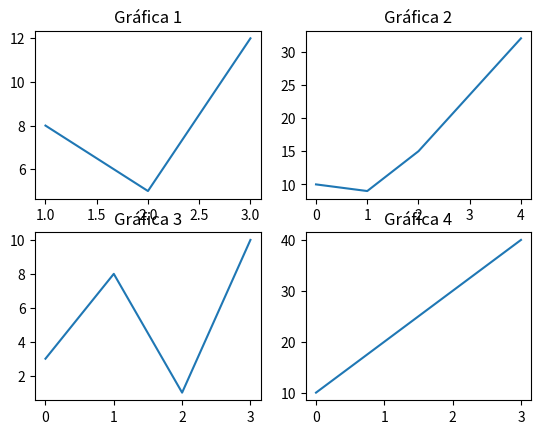

Source code (Python): (Note: this script raises an exception after producing the figure.)
import matplotlib.pyplot as plt
import numpy as np

#en lo que se ha visto, al crear tramas, todas se ven en la misma gráfica, así que ahora
#se aprenderá a crear "múltiples" gráficas.

'''
Mediante la función subplot() es posible crear lo que se mencionó con anterioridad.

Todo se fue comentando ahí mismo la verdad.

Para poner los títulos en cada una de las gráficas debe hacerse en orden, para no perderse
lo mejor sería debajo del plot de cada una de las gráficas. En este ejercicio queda feo
porque los números se intersectan con las letras, pero se puede cambiar poniendo a todos en
fila y ya. Como cada bicho tiene su título, también es posible que todos tengan un título
general, uno global, uno compartido, eso mediante suptitle().
'''

#plot 1:
x = np.array([1, 2, 3])
y = np.array([8, 5, 12])

plt.subplot(2, 2, 1) #cantidad de filas, columnas y el índice o posición
plt.plot(x,y)
plt.title("Gráfica 1")

#plot 2:
x = np.array([0, 1, 2, 4])
y = np.array([10, 9, 15, 32])

plt.subplot(2, 2, 2)
plt.plot(x,y)
plt.title("Gráfica 2")

#aparentemente los 2 primeros parámetros deben ser iguales en ambos casos

#lo de acá en adelante es fumao experimento
#salió BIEN

font1 = {'family':'serif', 'color':'r', 'size':100}

x = np.array([0, 1, 2, 3])
y = np.array([3, 8, 1, 10])

plt.subplot(2, 2, 3)
plt.plot(x,y)
plt.title("Gráfica 3")

x = np.array([0, 1, 2, 3])
y = np.array([10, 20, 30, 40])

plt.subplot(2, 2, 4)
plt.plot(x,y)
plt.title("Gráfica 4")

#los dos primeros parámetros de subplot() deben ir iguales ya que crean una tabla, con cierta
#cantidad de filas y columnas, lo otro ya es la posición que ocupan dentro de dicha tabla

plt.suptitle("aloha", fontdict = font1)

plt.show()
